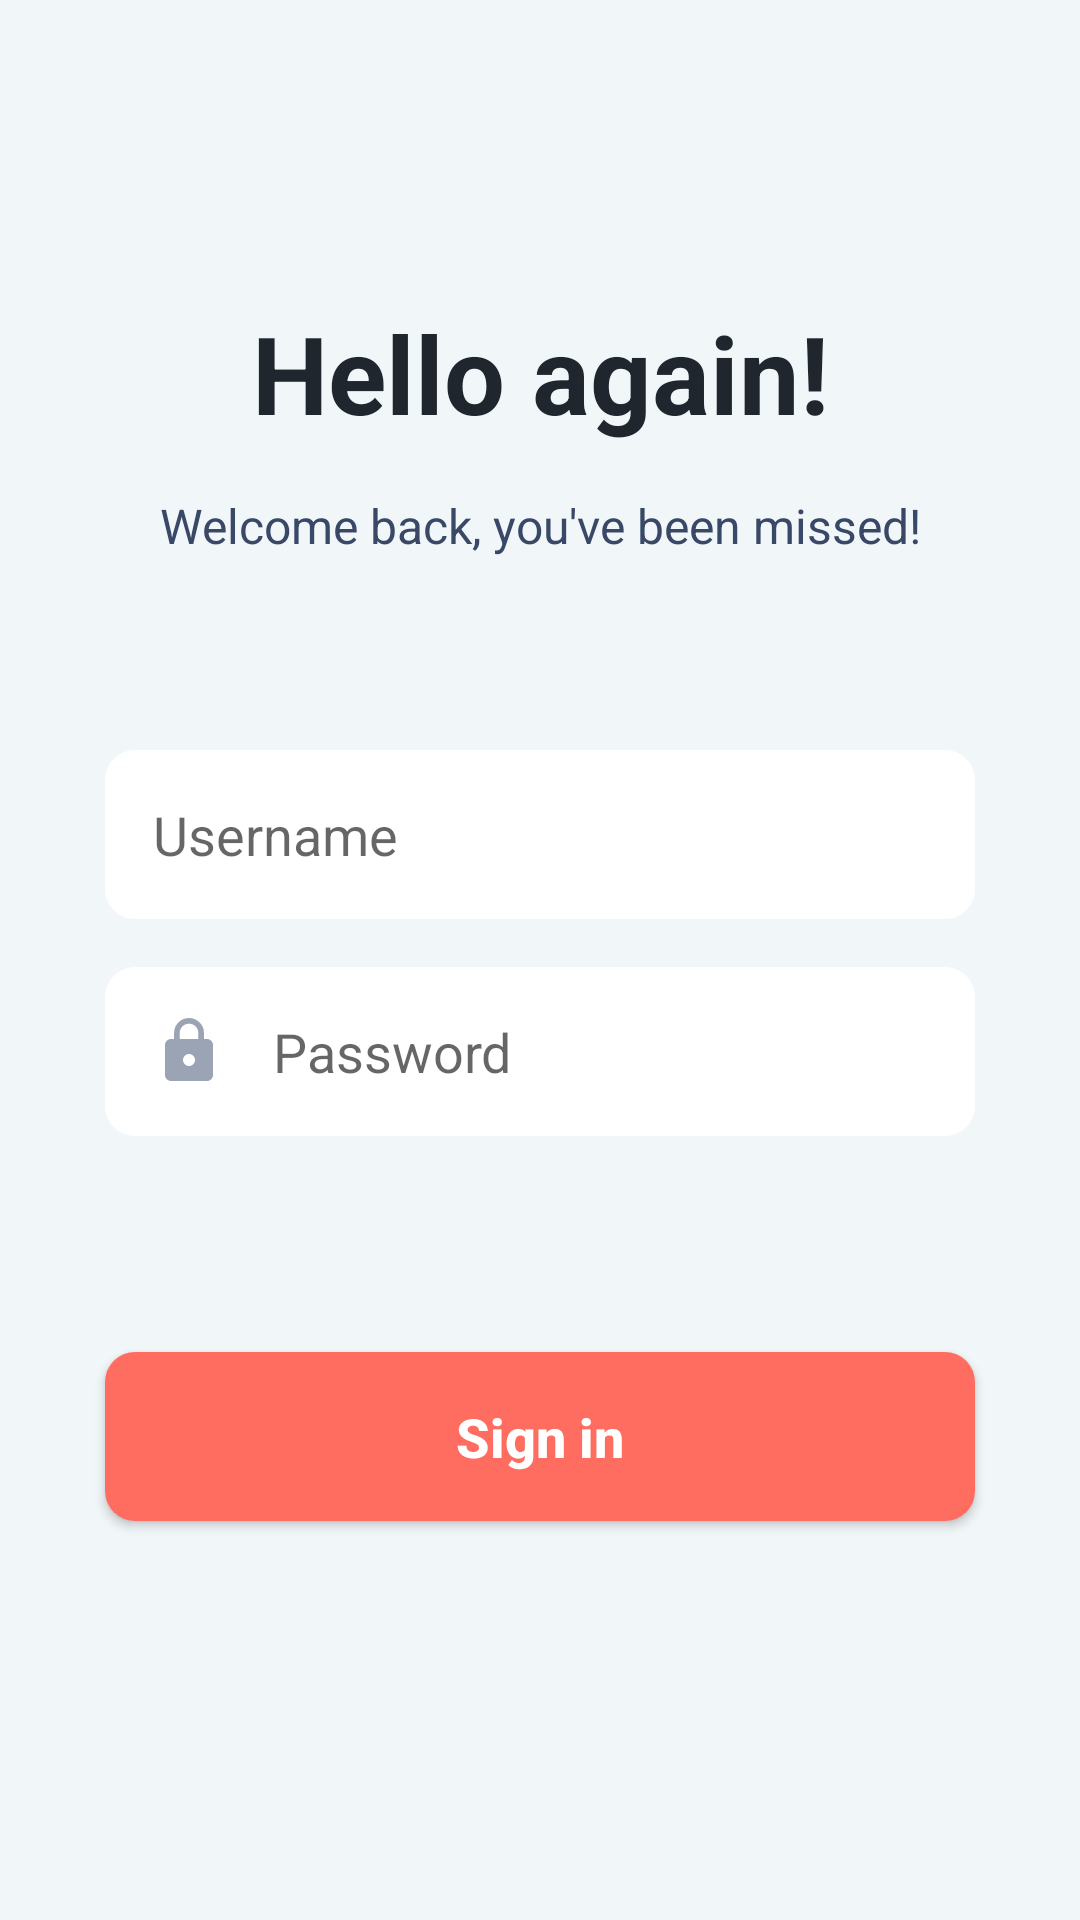

Reconstruct the res/layout file that produces this screen, plus the resources it refers to.
<!-- AndroidManifest.xml: application theme Theme.PendataanPenduduk -->
<!-- res/layout/activity_login.xml -->
<?xml version="1.0" encoding="utf-8"?>
<LinearLayout xmlns:android="http://schemas.android.com/apk/res/android"
    android:layout_width="match_parent"
    android:layout_height="match_parent"
    android:orientation="vertical"
    android:background="@color/tint">

    <TextView
        android:id="@+id/title"
        android:layout_width="match_parent"
        android:layout_height="wrap_content"
        android:text="@string/title"
        android:textAlignment="center"
        android:textSize="36sp"
        android:textColor="@color/black"
        android:textStyle="bold"
        android:layout_marginTop="100dp">
    </TextView>

    <TextView
        android:id="@+id/desc"
        android:layout_width="match_parent"
        android:layout_height="wrap_content"
        android:text="@string/desc"
        android:textAlignment="center"
        android:textSize="16sp"
        android:textColor="@color/dark_grey"
        android:layout_marginTop="16dp">
    </TextView>

    <EditText
        android:id="@+id/username_field"
        android:layout_width="match_parent"
        android:layout_height="wrap_content"
        android:layout_marginStart="35dp"
        android:layout_marginTop="64dp"
        android:layout_marginEnd="35dp"
        android:background="@drawable/custom_input_field"
        android:drawableLeft="@drawable/ic_person_24"
        android:drawablePadding="16dp"
        android:hint="Username"
        android:inputType="text"
        android:padding="16dp">
    </EditText>

    <EditText
        android:id="@+id/password_field"
        android:layout_width="match_parent"
        android:layout_height="wrap_content"
        android:layout_marginStart="35dp"
        android:layout_marginTop="16dp"
        android:layout_marginEnd="35dp"
        android:background="@drawable/custom_input_field"
        android:padding="16dp"
        android:hint="Password"
        android:inputType="textPassword"
        android:drawableLeft="@drawable/ic_lock_24"
        android:drawablePadding="16dp">
    </EditText>

    <Button
        android:id="@+id/btn_signIn"
        android:layout_width="match_parent"
        android:layout_height="wrap_content"
        android:text="Sign in"
        android:layout_marginStart="35dp"
        android:layout_marginTop="72dp"
        android:layout_marginEnd="35dp"
        android:background="@drawable/custom_button_background"
        android:textColor="@color/white"
        android:textSize="18sp"
        android:textStyle="bold"
        android:textAllCaps="false"
        android:padding="16dp">
    </Button>

</LinearLayout>
<!-- resources referenced by this layout -->
<resources>
  <color name="black">#20262E</color>
  <color name="dark_grey">#394867</color>
  <color name="tint">#F1F6F9</color>
  <color name="white">#FFFFFFFF</color>
  <!-- drawable custom_button_background (drawable) -->
  <?xml version="1.0" encoding="utf-8"?>
  <shape xmlns:android="http://schemas.android.com/apk/res/android"
      android:shape="rectangle">
  
      <solid
          android:color="@color/peach">
      </solid>
  
      <corners
          android:radius="10dp">
      </corners>
  </shape>
  <!-- drawable custom_input_field (drawable) -->
  <?xml version="1.0" encoding="utf-8"?>
  <shape xmlns:android="http://schemas.android.com/apk/res/android"
      android:shape="rectangle">
  
      <solid
          android:color="@color/white">
      </solid>
  
      <corners
          android:radius="10dp">
      </corners>
      
  </shape>
  <!-- drawable ic_lock_24 (drawable) -->
  <vector android:height="24dp" android:tint="#9BA4B5"
      android:viewportHeight="24" android:viewportWidth="24"
      android:width="24dp" xmlns:android="http://schemas.android.com/apk/res/android">
      <path android:fillColor="@android:color/white" android:pathData="M18,8h-1L17,6c0,-2.76 -2.24,-5 -5,-5S7,3.24 7,6v2L6,8c-1.1,0 -2,0.9 -2,2v10c0,1.1 0.9,2 2,2h12c1.1,0 2,-0.9 2,-2L20,10c0,-1.1 -0.9,-2 -2,-2zM12,17c-1.1,0 -2,-0.9 -2,-2s0.9,-2 2,-2 2,0.9 2,2 -0.9,2 -2,2zM15.1,8L8.9,8L8.9,6c0,-1.71 1.39,-3.1 3.1,-3.1 1.71,0 3.1,1.39 3.1,3.1v2z"/>
  </vector>
  <string name="desc">Welcome back, you\'ve been missed!</string>
  <string name="title">Hello again!</string>
  <style name="Theme.PendataanPenduduk" parent="Theme.AppCompat.DayNight.NoActionBar">
          
          <item name="colorOnPrimary">@color/white</item>
          
          <item name="colorOnSecondary">@color/black</item>
          
          <item name="android:statusBarColor">?attr/colorPrimaryVariant</item>
          
      </style>
  <color name="peach">#FF6D60</color>
</resources>
